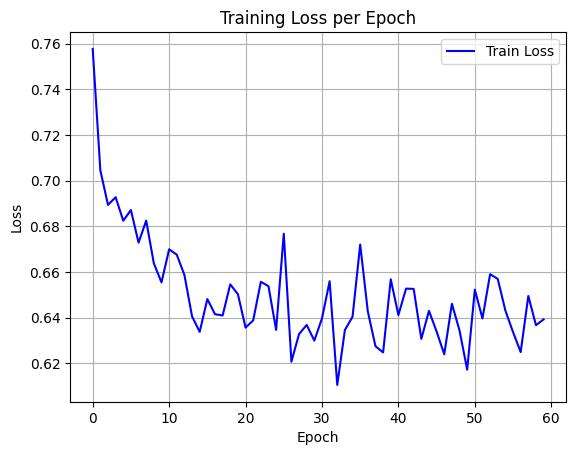

Source data for this figure (header and first rows):
epoch, train_loss
0, 0.7577
1, 0.7046
2, 0.6894
3, 0.6928
4, 0.6825
5, 0.6872
6, 0.6729
7, 0.6825
8, 0.6638
9, 0.6555
10, 0.6699
11, 0.6676
12, 0.6587
13, 0.6406
14, 0.6338
15, 0.6482
16, 0.6415
17, 0.641
18, 0.6546
19, 0.6503
20, 0.6357
21, 0.6388
22, 0.6557
23, 0.6538
24, 0.6347
25, 0.6768
26, 0.6208
27, 0.6328
28, 0.6368
29, 0.63
30, 0.6397
31, 0.656
32, 0.6106
33, 0.6346
34, 0.6404
35, 0.672
36, 0.6427
37, 0.6275
38, 0.6248
39, 0.6568
40, 0.6411
41, 0.6528
42, 0.6526
43, 0.6307
44, 0.643
45, 0.6339
46, 0.624
47, 0.6461
48, 0.6344
49, 0.6173
50, 0.6523
51, 0.6397
52, 0.6591
53, 0.657
54, 0.6431
55, 0.6337
56, 0.6249
57, 0.6495
58, 0.6367
59, 0.6393
